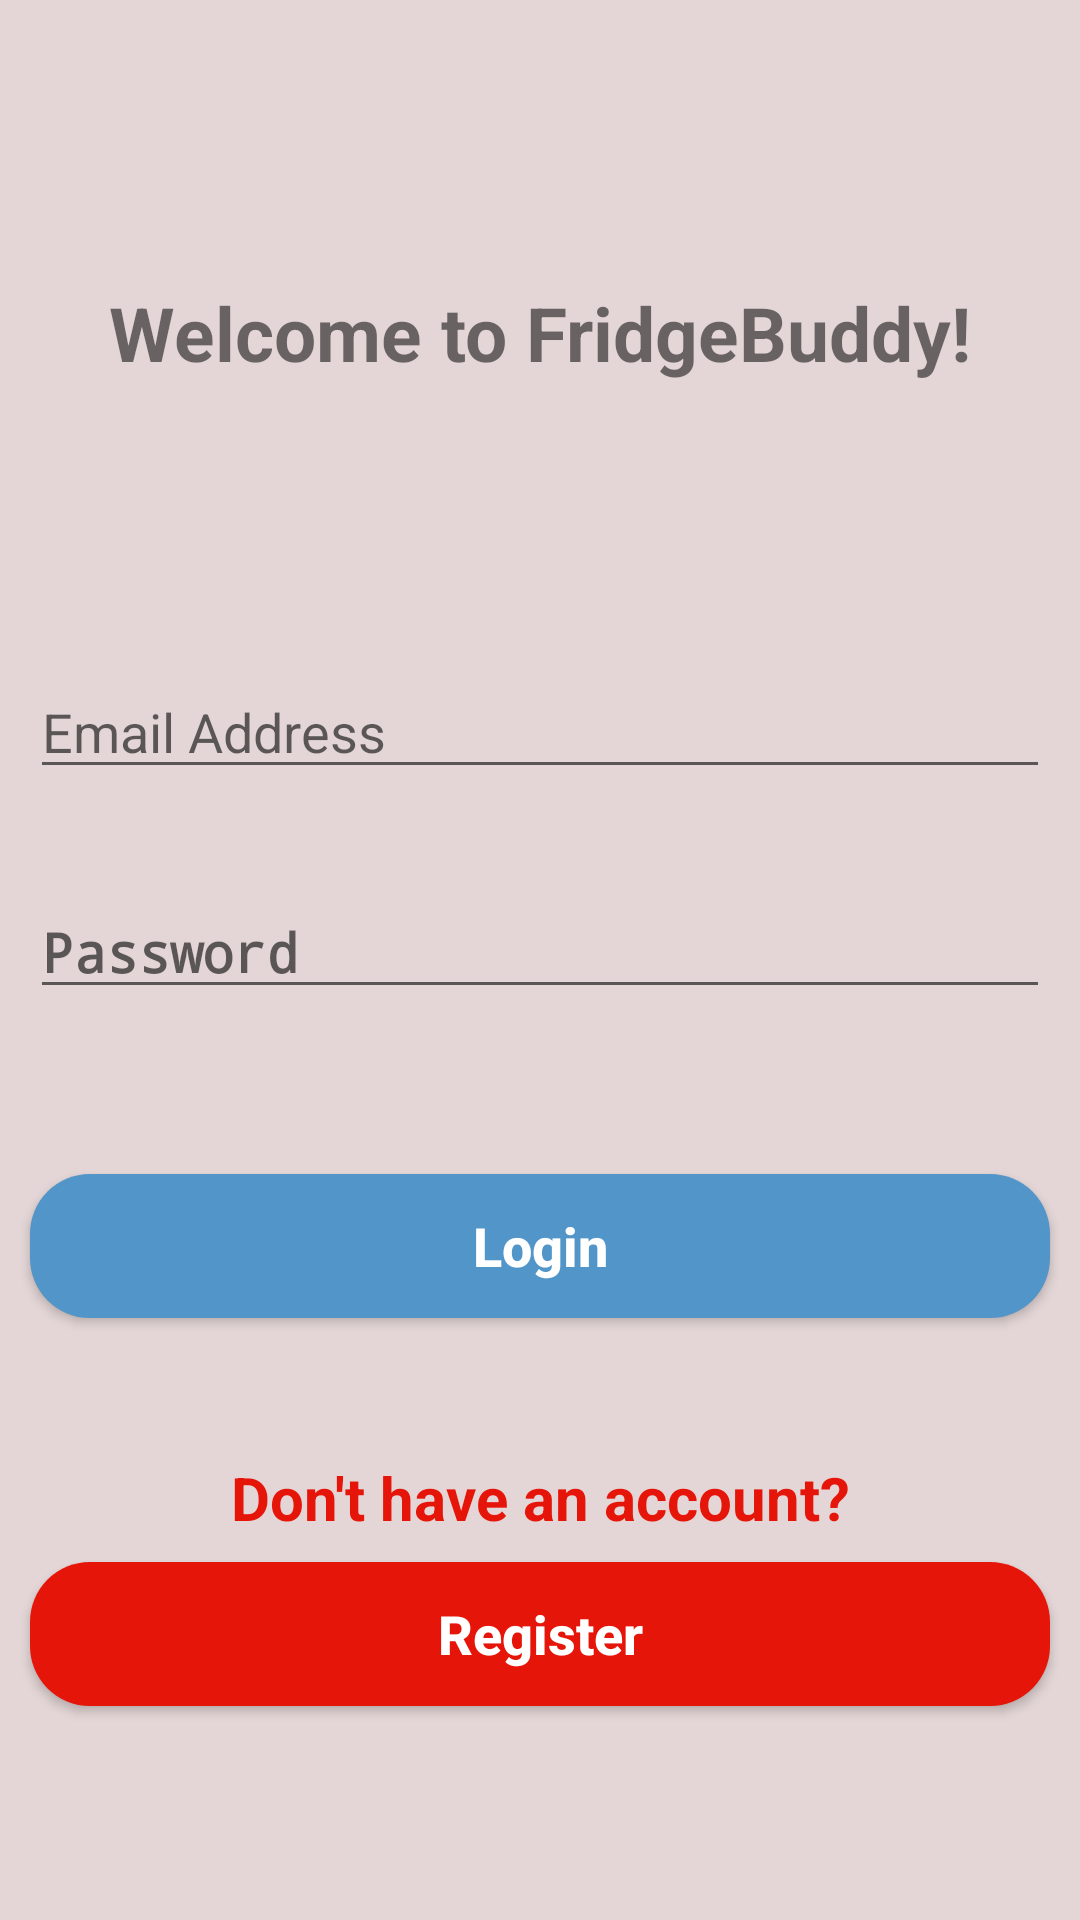

The Android layout XML behind this screen, and the referenced resources:
<!-- AndroidManifest.xml: application theme AppTheme -->
<!-- res/layout/activity_login.xml -->
<?xml version="1.0" encoding="utf-8"?>
<androidx.constraintlayout.widget.ConstraintLayout xmlns:android="http://schemas.android.com/apk/res/android"
    xmlns:app="http://schemas.android.com/apk/res-auto"
    xmlns:tools="http://schemas.android.com/tools"
    android:layout_width="match_parent"
    android:layout_height="match_parent"
    android:background="#E4D6D6"
    tools:context=".activities.LoginActivity">

    <EditText
        android:id="@+id/emailET"
        android:layout_width="0dp"
        android:layout_height="wrap_content"
        android:layout_marginLeft="10dp"
        android:layout_marginRight="10dp"
        android:ems="10"
        android:hint="Email Address"
        android:inputType="textEmailAddress"
        app:layout_constraintBottom_toBottomOf="parent"
        app:layout_constraintEnd_toEndOf="parent"
        app:layout_constraintHorizontal_bias="0.526"
        app:layout_constraintStart_toStartOf="parent"
        app:layout_constraintTop_toTopOf="parent"
        app:layout_constraintVertical_bias="0.37" />

    <EditText
        android:id="@+id/passwordET"
        android:layout_width="0dp"
        android:layout_height="wrap_content"
        android:layout_marginLeft="10dp"
        android:layout_marginRight="10dp"
        android:ems="10"
        android:hint="Password"
        android:inputType="textPassword"
        android:textStyle="bold"
        app:layout_constraintBottom_toBottomOf="parent"
        app:layout_constraintEnd_toEndOf="parent"
        app:layout_constraintHorizontal_bias="0.526"
        app:layout_constraintStart_toStartOf="parent"
        app:layout_constraintTop_toBottomOf="@+id/emailET"
        app:layout_constraintVertical_bias="0.095" />

    <Button
        android:id="@+id/loginBTN"
        android:layout_width="0dp"
        android:layout_height="wrap_content"
        android:layout_marginLeft="10dp"
        android:layout_marginRight="10dp"
        android:layout_marginBottom="8dp"
        android:background="@drawable/rounded_button_blue"
        android:text="Login"
        android:textAllCaps="false"
        android:textColor="#FFFFFF"
        android:textSize="18sp"
        android:textStyle="bold"
        app:layout_constraintBottom_toBottomOf="parent"
        app:layout_constraintEnd_toEndOf="parent"
        app:layout_constraintHorizontal_bias="0.526"
        app:layout_constraintStart_toStartOf="parent"
        app:layout_constraintTop_toBottomOf="@+id/passwordET"
        app:layout_constraintVertical_bias="0.222" />

    <TextView
        android:id="@+id/titleTV"
        android:layout_width="wrap_content"
        android:layout_height="wrap_content"
        android:text="Welcome to FridgeBuddy!"
        android:textSize="25sp"
        android:textStyle="bold"
        app:layout_constraintBottom_toTopOf="@+id/emailET"
        app:layout_constraintEnd_toEndOf="parent"
        app:layout_constraintHorizontal_bias="0.5"
        app:layout_constraintStart_toStartOf="parent"
        app:layout_constraintTop_toTopOf="parent" />

    <ProgressBar
        android:id="@+id/progressBar"
        style="?android:attr/progressBarStyleHorizontal"
        android:layout_width="0dp"
        android:layout_height="wrap_content"
        android:indeterminate="true"
        android:visibility="invisible"
        app:layout_constraintBottom_toTopOf="@+id/titleTV"
        app:layout_constraintEnd_toEndOf="parent"
        app:layout_constraintHorizontal_bias="0.5"
        app:layout_constraintStart_toStartOf="parent"
        app:layout_constraintTop_toTopOf="parent"
        app:layout_constraintVertical_bias="0.01999998" />

    <Button
        android:id="@+id/goToRegisterBTN"
        android:layout_width="0dp"
        android:layout_height="wrap_content"
        android:layout_marginStart="10dp"
        android:layout_marginLeft="10dp"
        android:layout_marginEnd="10dp"
        android:layout_marginRight="10dp"
        android:layout_marginBottom="6dp"
        android:background="@drawable/rounded_button_red"
        android:text="Register"
        android:textAllCaps="false"
        android:textColor="#FFFFFF"
        android:textSize="18sp"
        android:textStyle="bold"
        app:layout_constraintBottom_toBottomOf="parent"
        app:layout_constraintEnd_toEndOf="parent"
        app:layout_constraintHorizontal_bias="0.0"
        app:layout_constraintStart_toStartOf="parent"
        app:layout_constraintTop_toBottomOf="@+id/loginBTN"
        app:layout_constraintVertical_bias="0.555" />

    <TextView
        android:id="@+id/textView3"
        android:layout_width="wrap_content"
        android:layout_height="wrap_content"
        android:layout_marginBottom="8dp"
        android:text="Don't have an account?"
        android:textColor="#E61509"
        android:textSize="20sp"
        android:textStyle="bold"
        app:layout_constraintBottom_toTopOf="@+id/goToRegisterBTN"
        app:layout_constraintEnd_toEndOf="parent"
        app:layout_constraintHorizontal_bias="0.5"
        app:layout_constraintStart_toStartOf="parent"
        app:layout_constraintTop_toBottomOf="@+id/loginBTN"
        app:layout_constraintVertical_bias="1.0" />

</androidx.constraintlayout.widget.ConstraintLayout>
<!-- resources referenced by this layout -->
<resources>
  <!-- drawable rounded_button_blue (drawable) -->
  <?xml version="1.0" encoding="utf-8"?>
  <shape xmlns:android="http://schemas.android.com/apk/res/android"
      android:shape="rectangle">
  
      <corners android:radius="20dp"/>
      <solid android:color="#5295C9"/>
      <padding
          android:bottom="5dp"
          android:left="10dp"
          android:right="10dp"
          android:top="5dp"/>
  
  </shape>
  <!-- drawable rounded_button_red (drawable) -->
  <?xml version="1.0" encoding="utf-8"?>
  <shape xmlns:android="http://schemas.android.com/apk/res/android"
      android:shape="rectangle">
  
      <corners android:radius="20dp"/>
      <solid android:color="#E61509"/>
      <padding
          android:bottom="5dp"
          android:left="10dp"
          android:right="10dp"
          android:top="5dp"/>
  
  </shape>
  <style name="AppTheme" parent="Theme.AppCompat.DayNight.DarkActionBar">
          
          <item name="actionOverflowButtonStyle">@style/MyOverflowButtonStyle</item>
          <item name="colorPrimary">@color/colorPrimary</item>
          <item name="colorPrimaryDark">@color/colorPrimaryDark</item>
          <item name="colorAccent">@color/colorAccent</item>
      </style>
  <style name="MyOverflowButtonStyle" parent="Widget.AppCompat.ActionButton.Overflow">
          <item name="android:tint">#000000</item>
      </style>
  <color name="colorPrimary">#2394E7</color>
  <color name="colorPrimaryDark">#00574B</color>
  <color name="colorAccent">#D81B60</color>
</resources>
